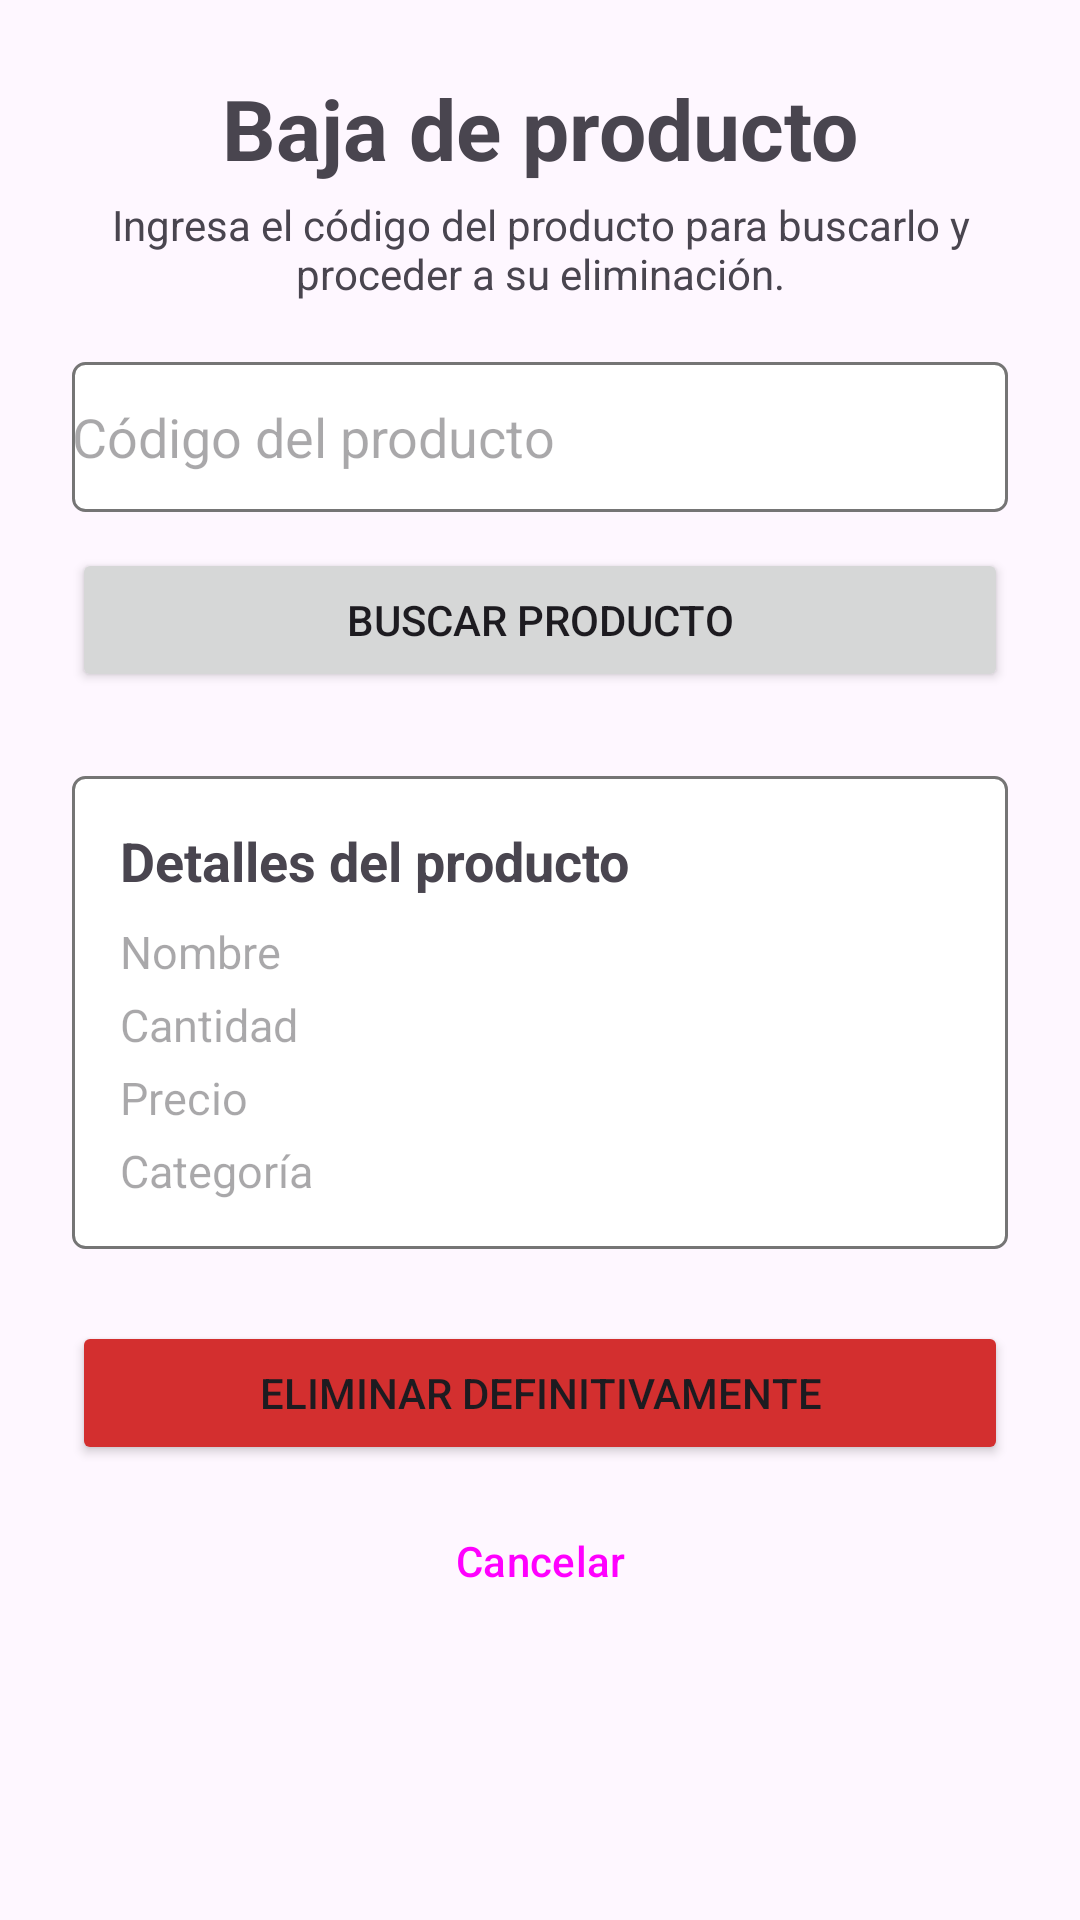

Android layout source for this screen:
<!-- AndroidManifest.xml: application theme Theme.ProjectM28 -->
<!-- res/layout/activity_baja_de_producto.xml -->
<?xml version="1.0" encoding="utf-8"?>
<androidx.constraintlayout.widget.ConstraintLayout xmlns:android="http://schemas.android.com/apk/res/android"
    xmlns:app="http://schemas.android.com/apk/res-auto"
    xmlns:tools="http://schemas.android.com/tools"
    android:id="@+id/main"
    android:layout_width="match_parent"
    android:layout_height="match_parent"
    tools:context=".baja_de_producto">

        <TextView
            android:id="@+id/tvTitulo"
            android:layout_width="wrap_content"
            android:layout_height="wrap_content"
            android:layout_marginTop="24dp"
            android:text="Baja de producto"
            android:textSize="28sp"
            android:textStyle="bold"
            app:layout_constraintBottom_toTopOf="@id/tvSubtitulo"
            app:layout_constraintEnd_toEndOf="parent"
            app:layout_constraintStart_toStartOf="parent"
            app:layout_constraintTop_toTopOf="parent"
            app:layout_constraintVertical_bias="0"
            app:layout_constraintVertical_chainStyle="packed" />

        <TextView
            android:id="@+id/tvSubtitulo"
            android:layout_width="0dp"
            android:layout_height="wrap_content"
            android:layout_marginStart="24dp"
            android:layout_marginTop="4dp"
            android:layout_marginEnd="24dp"
            android:gravity="center"
            android:text="Ingresa el código del producto para buscarlo y proceder a su eliminación."
            app:layout_constraintBottom_toTopOf="@id/etCodigo"
            app:layout_constraintEnd_toEndOf="parent"
            app:layout_constraintStart_toStartOf="parent"
            app:layout_constraintTop_toBottomOf="@id/tvTitulo" />

        <EditText
            android:id="@+id/etCodigo"
            android:layout_width="0dp"
            android:layout_height="50dp"
            android:layout_marginStart="24dp"
            android:layout_marginTop="20dp"
            android:layout_marginEnd="24dp"
            android:background="@drawable/bg_campo"
            android:hint="Código del producto"
            android:inputType="number"
            app:layout_constraintBottom_toTopOf="@id/btnBuscar"
            app:layout_constraintEnd_toEndOf="parent"
            app:layout_constraintStart_toStartOf="parent"
            app:layout_constraintTop_toBottomOf="@id/tvSubtitulo" />

        <Button
            android:id="@+id/btnBuscar"
            android:layout_width="0dp"
            android:layout_height="wrap_content"
            android:layout_marginStart="24dp"
            android:layout_marginTop="12dp"
            android:layout_marginEnd="24dp"
            android:text="Buscar producto"
            app:layout_constraintEnd_toEndOf="parent"
            app:layout_constraintStart_toStartOf="parent"
            app:layout_constraintTop_toBottomOf="@id/etCodigo"
            app:layout_constraintBottom_toTopOf="@id/llDetalles" />

        
        <LinearLayout
            android:id="@+id/llDetalles"
            android:layout_width="0dp"
            android:layout_height="wrap_content"
            android:layout_marginStart="24dp"
            android:layout_marginEnd="24dp"
            android:layout_marginTop="28dp"
            android:background="@drawable/bg_campo"
            android:orientation="vertical"
            android:padding="16dp"
            app:layout_constraintStart_toStartOf="parent"
            app:layout_constraintEnd_toEndOf="parent"
            app:layout_constraintTop_toBottomOf="@id/btnBuscar"
            app:layout_constraintBottom_toTopOf="@id/btnEliminar">

            <TextView
                android:id="@+id/tvDetalles"
                android:layout_width="wrap_content"
                android:layout_height="wrap_content"
                android:text="Detalles del producto"
                android:textSize="18sp"
                android:textStyle="bold" />

            <EditText
                android:id="@+id/tvNombre"
                android:layout_width="match_parent"
                android:layout_height="wrap_content"
                android:layout_marginTop="8dp"
                android:hint="Nombre"
                android:textSize="15sp"
                android:background="@android:color/transparent" />

            <EditText
                android:id="@+id/tvCantidad"
                android:layout_width="match_parent"
                android:layout_height="wrap_content"
                android:layout_marginTop="4dp"
                android:hint="Cantidad"
                android:inputType="number"
                android:textSize="15sp"
                android:background="@android:color/transparent" />

            <EditText
                android:id="@+id/tvPrecio"
                android:layout_width="match_parent"
                android:layout_height="wrap_content"
                android:layout_marginTop="4dp"
                android:hint="Precio"
                android:inputType="numberDecimal"
                android:textSize="15sp"
                android:background="@android:color/transparent" />

            <EditText
                android:id="@+id/tvCategoria"
                android:layout_width="match_parent"
                android:layout_height="wrap_content"
                android:layout_marginTop="4dp"
                android:hint="Categoría"
                android:textSize="15sp"
                android:background="@android:color/transparent" />

        </LinearLayout>

        
        <Button
            android:id="@+id/btnEliminar"
            android:layout_width="0dp"
            android:layout_height="wrap_content"
            android:layout_marginStart="24dp"
            android:layout_marginTop="24dp"
            android:layout_marginEnd="24dp"
            android:text="Eliminar definitivamente"
            app:backgroundTint="#D32F2F"
            app:layout_constraintEnd_toEndOf="parent"
            app:layout_constraintStart_toStartOf="parent"
            app:layout_constraintTop_toBottomOf="@id/llDetalles"
            app:layout_constraintBottom_toTopOf="@id/btnCancelar" />


        <Button
            android:id="@+id/btnCancelar"
            android:layout_width="0dp"
            android:layout_height="wrap_content"
            android:layout_marginStart="24dp"
            android:layout_marginTop="8dp"
            android:layout_marginEnd="24dp"
            android:text="Cancelar"
            style="@style/Widget.Material3.Button.OutlinedButton"
            app:layout_constraintEnd_toEndOf="parent"
            app:layout_constraintStart_toStartOf="parent"
            app:layout_constraintTop_toBottomOf="@id/btnEliminar"
            app:layout_constraintBottom_toBottomOf="parent" />

    </androidx.constraintlayout.widget.ConstraintLayout>
<!-- resources referenced by this layout -->
<resources>
  <!-- drawable bg_campo (drawable) -->
  <?xml version="1.0" encoding="utf-8"?>
  <shape xmlns:android="http://schemas.android.com/apk/res/android"
      android:shape="rectangle">
      <solid android:color="#FFFFFF" />
      <stroke
          android:width="1dp"
          android:color="#757575" />
      <corners android:radius="4dp" />
  </shape>
  <style name="Theme.ProjectM28" parent="Base.Theme.ProjectM28" />
  <style name="Base.Theme.ProjectM28" parent="Theme.Material3.DayNight.NoActionBar">
          
          
      </style>
</resources>
